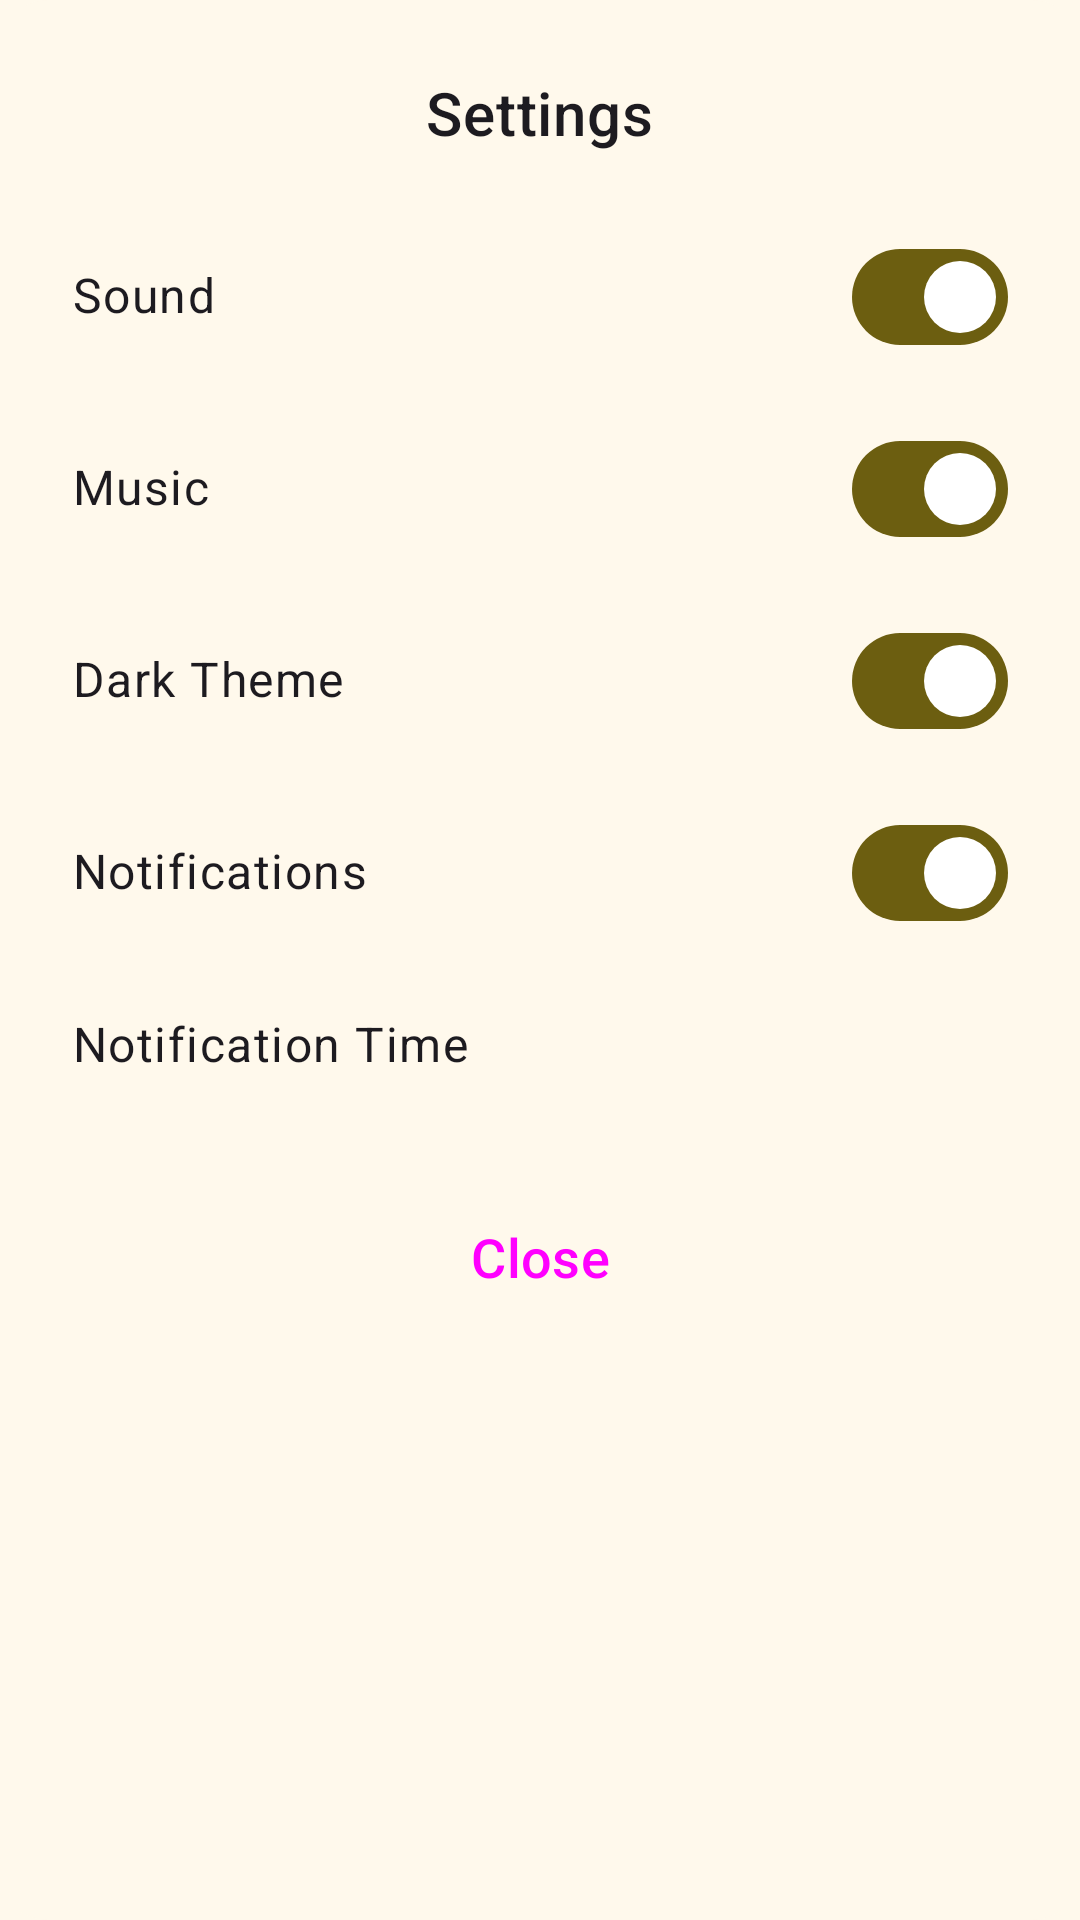

Produce the Android XML layout that renders to this screen, including the resource entries it uses.
<!-- AndroidManifest.xml: application theme AppTheme -->
<!-- res/layout/dialog_settings.xml -->
<?xml version="1.0" encoding="utf-8"?>
<LinearLayout xmlns:android="http://schemas.android.com/apk/res/android"
    android:id="@+id/dialog_settings"
    style="@style/DialogBaseLayout"
    android:layout_width="match_parent"
    android:layout_height="wrap_content"
    android:background="@drawable/dialog_background"
    android:orientation="vertical"
    android:padding="24dp">

    
    <TextView
        android:id="@+id/tvSettingsTitle"
        android:layout_width="wrap_content"
        android:layout_height="wrap_content"
        android:layout_gravity="center_horizontal"
        android:paddingBottom="16dp"
        android:text="@string/settings"
        android:textAppearance="?attr/textAppearanceHeadline6" />

    
    <LinearLayout
        android:layout_width="match_parent"
        android:layout_height="wrap_content"
        android:orientation="horizontal"
        android:paddingVertical="8dp">

        <TextView
            android:id="@+id/tvSound"
            android:layout_width="0dp"
            android:layout_height="wrap_content"
            android:layout_weight="1"
            android:text="@string/sound"
            android:textAppearance="?attr/textAppearanceBody1" />

        <com.google.android.material.materialswitch.MaterialSwitch
            android:id="@+id/switchSound"
            android:layout_width="wrap_content"
            android:layout_height="wrap_content"
            android:checked="true" />
    </LinearLayout>

    
    <LinearLayout
        android:layout_width="match_parent"
        android:layout_height="wrap_content"
        android:orientation="horizontal"
        android:paddingVertical="8dp">

        <TextView
            android:id="@+id/tvMusic"
            android:layout_width="0dp"
            android:layout_height="wrap_content"
            android:layout_weight="1"
            android:text="@string/music"
            android:textAppearance="?attr/textAppearanceBody1" />

        <com.google.android.material.materialswitch.MaterialSwitch
            android:id="@+id/switchMusic"
            android:layout_width="wrap_content"
            android:layout_height="wrap_content"
            android:checked="true" />
    </LinearLayout>

    
    <LinearLayout
        android:layout_width="match_parent"
        android:layout_height="wrap_content"
        android:orientation="horizontal"
        android:paddingVertical="8dp">

        <TextView
            android:id="@+id/tvDarkTheme"
            android:layout_width="0dp"
            android:layout_height="wrap_content"
            android:layout_weight="1"
            android:text="@string/dark_theme"
            android:textAppearance="?attr/textAppearanceBody1" />

        <com.google.android.material.materialswitch.MaterialSwitch
            android:id="@+id/switchDarkTheme"
            android:layout_width="wrap_content"
            android:layout_height="wrap_content"
            android:checked="true" />
    </LinearLayout>

    
    <LinearLayout
        android:layout_width="match_parent"
        android:layout_height="wrap_content"
        android:orientation="horizontal"
        android:paddingVertical="8dp">

        <TextView
            android:id="@+id/tvNotifications"
            android:layout_height="wrap_content"
            android:layout_width="0dp"
            android:layout_weight="1"
            android:text="@string/notifications"
            android:textAppearance="?attr/textAppearanceBody1" />

        <com.google.android.material.materialswitch.MaterialSwitch
            android:id="@+id/switchNotifications"
            android:layout_width="wrap_content"
            android:layout_height="wrap_content"
            android:checked="true" />
    </LinearLayout>

    
    <LinearLayout
        android:id="@+id/layoutTimePicker"
        android:layout_width="match_parent"
        android:layout_height="wrap_content"
        android:orientation="horizontal"
        android:visibility="visible">

        <TextView
            android:layout_height="wrap_content"
            android:layout_width="0dp"
            android:layout_weight="1"
            android:text="@string/notification_time"
            android:textAppearance="?attr/textAppearanceBody1" />
        <Button
            android:id="@+id/btn_timepicker"
            android:textAppearance="?attr/textAppearanceLabelSmall"
            style="?attr/materialButtonOutlinedStyle"
            android:layout_width="wrap_content"
            android:layout_height="wrap_content"/>
    </LinearLayout>

    
    <Button
        android:id="@+id/btnCloseSettings"
        style="?attr/materialButtonOutlinedStyle"
        android:layout_width="match_parent"
        android:layout_height="wrap_content"
        android:layout_marginTop="24dp"
        android:text="@string/close" />
</LinearLayout>
<!-- resources referenced by this layout -->
<resources>
  <!-- drawable dialog_background (drawable) -->
  <?xml version="1.0" encoding="utf-8"?>
  <shape xmlns:android="http://schemas.android.com/apk/res/android">
      <solid android:color="?attr/colorSurface"/>
      <corners android:radius="16dp" />
      <padding
          android:left="16dp"
          android:top="16dp"
          android:right="16dp"
          android:bottom="16dp"/>
  </shape>
  <string name="close">Close</string>
  <string name="dark_theme">Dark Theme</string>
  <string name="music">Music</string>
  <string name="notification_time">Notification Time</string>
  <string name="notifications">Notifications</string>
  <string name="settings">Settings</string>
  <string name="sound">Sound</string>
  <style name="DialogBaseLayout">
          <item name="android:padding">16dp</item>
          <item name="android:background">@drawable/dialog_background</item>
      </style>
  <color name="red">#BA1A1A</color>
  <color name="md_theme_primary">#6C5E10</color>
  <color name="md_theme_onPrimary">#FFFFFF</color>
  <color name="md_theme_primaryContainer">#F6E388</color>
  <color name="md_theme_onPrimaryContainer">#211B00</color>
  <color name="md_theme_secondary">#655E40</color>
  <color name="md_theme_onSecondary">#FFFFFF</color>
  <color name="md_theme_secondaryContainer">#EDE2BC</color>
  <color name="md_theme_onSecondaryContainer">#201C04</color>
  <color name="md_theme_tertiary">#426650</color>
  <color name="md_theme_onTertiary">#FFFFFF</color>
  <color name="md_theme_tertiaryContainer">#C4ECCF</color>
  <color name="md_theme_onTertiaryContainer">#002111</color>
  <color name="md_theme_error">#BA1A1A</color>
  <color name="md_theme_onError">#FFFFFF</color>
  <color name="md_theme_errorContainer">#FFDAD6</color>
  <color name="md_theme_onErrorContainer">#410002</color>
  <color name="md_theme_background">#FFF9EC</color>
  <color name="md_theme_onBackground">#1E1C13</color>
  <color name="md_theme_surface">#FFF9EC</color>
  <color name="md_theme_onSurface">#1E1C13</color>
  <color name="md_theme_surfaceVariant">#E9E2D0</color>
  <color name="md_theme_onSurfaceVariant">#4A4739</color>
  <color name="md_theme_outline">#7C7768</color>
  <color name="md_theme_outlineVariant">#CDC6B4</color>
  <color name="md_theme_inverseSurface">#333027</color>
  <color name="md_theme_inverseOnSurface">#F7F0E2</color>
  <color name="md_theme_inversePrimary">#D9C76F</color>
  <color name="md_theme_primaryFixed">#F6E388</color>
  <color name="md_theme_onPrimaryFixed">#211B00</color>
  <color name="md_theme_primaryFixedDim">#D9C76F</color>
  <color name="md_theme_onPrimaryFixedVariant">#524600</color>
  <color name="md_theme_secondaryFixed">#EDE2BC</color>
  <color name="md_theme_onSecondaryFixed">#201C04</color>
  <color name="md_theme_secondaryFixedDim">#D0C7A2</color>
  <color name="md_theme_onSecondaryFixedVariant">#4D472B</color>
  <color name="md_theme_tertiaryFixed">#C4ECCF</color>
  <color name="md_theme_onTertiaryFixed">#002111</color>
  <color name="md_theme_tertiaryFixedDim">#A8D0B4</color>
  <color name="md_theme_onTertiaryFixedVariant">#2B4E39</color>
  <color name="md_theme_surfaceDim">#DFD9CC</color>
  <color name="md_theme_surfaceBright">#FFF9EC</color>
  <color name="md_theme_surfaceContainerLowest">#FFFFFF</color>
  <color name="md_theme_surfaceContainerLow">#FAF3E5</color>
  <color name="md_theme_surfaceContainer">#F4EDDF</color>
  <color name="md_theme_surfaceContainerHigh">#EEE8DA</color>
  <color name="md_theme_surfaceContainerHighest">#E8E2D4</color>
  <style name="CustomOutlinedButton" parent="Widget.Material3.Button.OutlinedButton">
          <item name="android:textSize">18sp</item>
      </style>
</resources>
